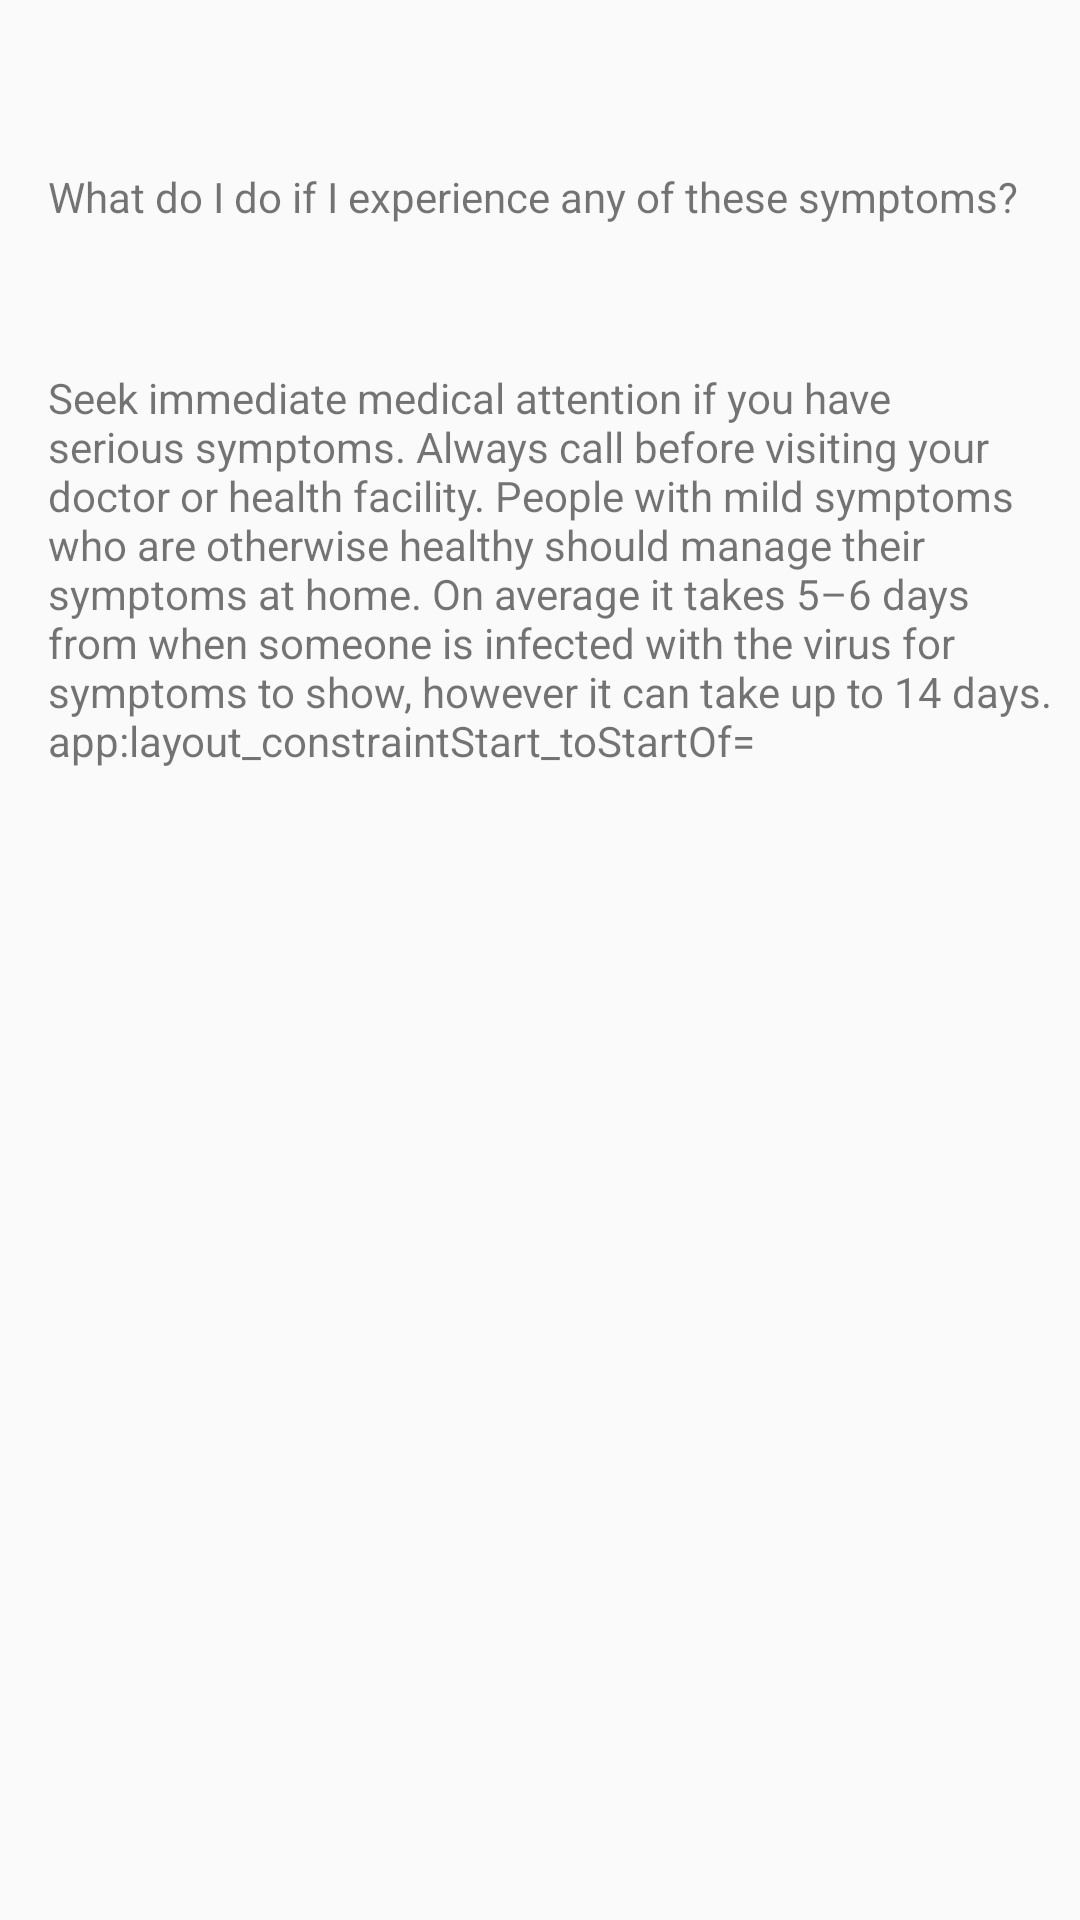

The Android layout XML behind this screen, and the referenced resources:
<!-- AndroidManifest.xml: application theme AppTheme -->
<!-- res/layout/symptoms_page4.xml -->
<?xml version="1.0" encoding="utf-8"?>
<androidx.constraintlayout.widget.ConstraintLayout
    xmlns:android="http://schemas.android.com/apk/res/android"
    xmlns:app="http://schemas.android.com/apk/res-auto"
    xmlns:tools="http://schemas.android.com/tools"
    android:layout_width="match_parent"
    android:layout_height="match_parent">
    <TextView
        android:id="@+id/textView15"
        android:layout_width="wrap_content"
        android:layout_height="wrap_content"
        android:layout_marginStart="16dp"
        android:layout_marginLeft="16dp"
        android:layout_marginTop="56dp"
        android:text="What do I do if I experience any of these symptoms?"
        app:layout_constraintStart_toStartOf="parent"
        app:layout_constraintTop_toTopOf="parent" />

    <TextView
        android:id="@+id/textView16"
        android:layout_width="wrap_content"
        android:layout_height="wrap_content"
        android:layout_marginTop="48dp"
        android:text="Seek immediate medical attention if you have serious symptoms. Always call before visiting your doctor or health facility.
People with mild symptoms who are otherwise healthy should manage their symptoms at home.
On average it takes 5–6 days from when someone is infected with the virus for symptoms to show, however it can take up to 14 days.
        app:layout_constraintStart_toStartOf="
        app:layout_constraintStart_toStartOf="@+id/textView15"
        app:layout_constraintTop_toBottomOf="@+id/textView15" />@+id/textView15"
        app:layout_constraintTop_toBottomOf="@+id/textView15" />


</androidx.constraintlayout.widget.ConstraintLayout>
<!-- resources referenced by this layout -->
<resources>
  <style name="AppTheme" parent="Theme.AppCompat.Light.DarkActionBar">
          
          <item name="colorPrimary">@color/colorPrimary</item>
          <item name="colorPrimaryDark">@color/colorPrimaryDark</item>
          <item name="colorAccent">@color/colorAccent</item>
      </style>
  <color name="colorPrimary">#6200EE</color>
  <color name="colorPrimaryDark">#3700B3</color>
  <color name="colorAccent">#03DAC5</color>
</resources>
